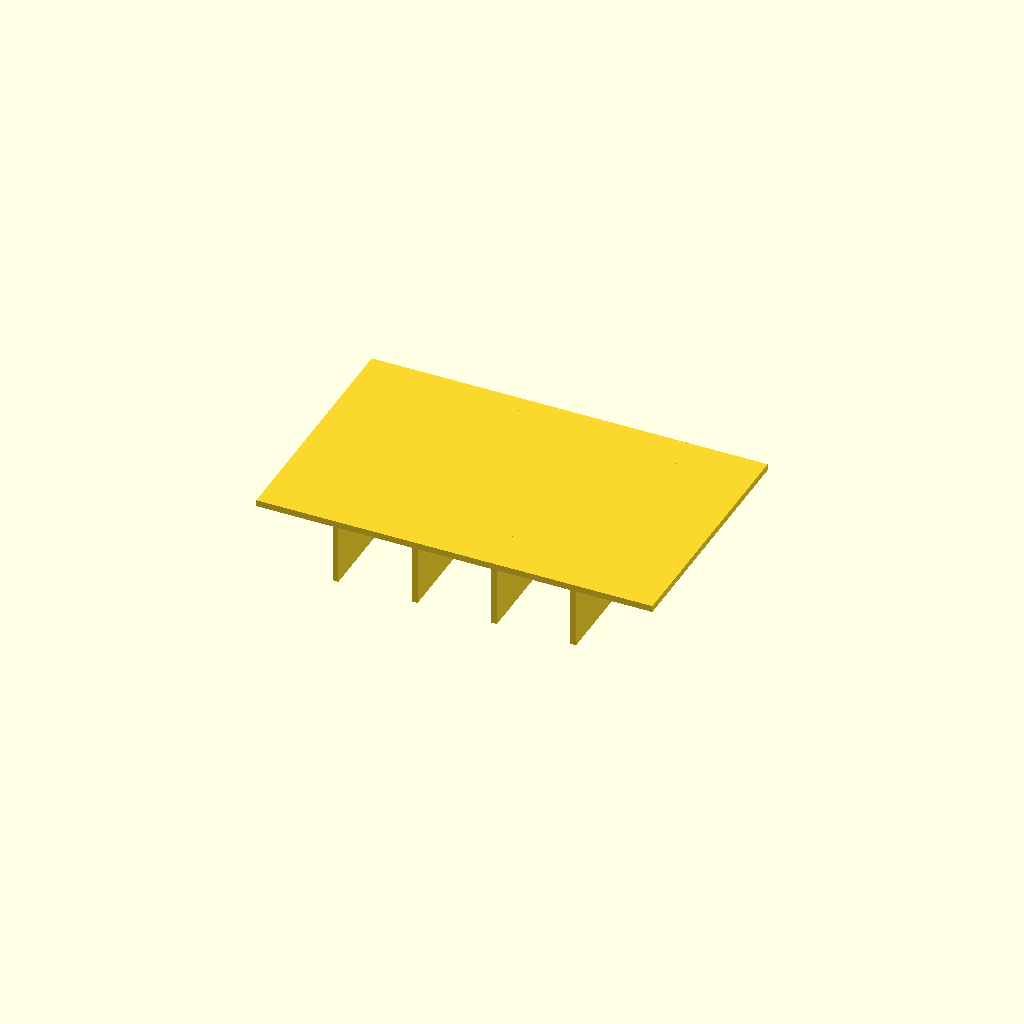
Cell 1 — every parameter at its default value.
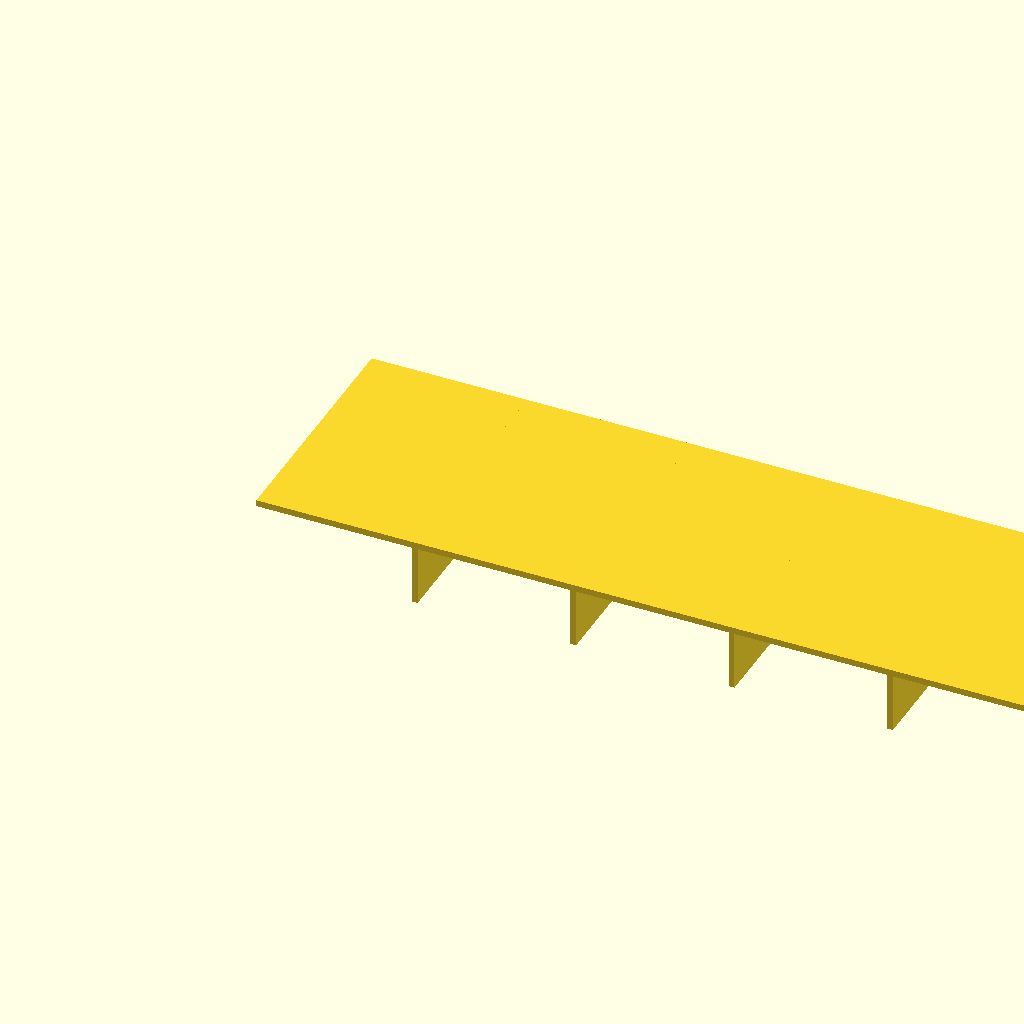
Cell 2: panel_l = 160 (everything else at default).
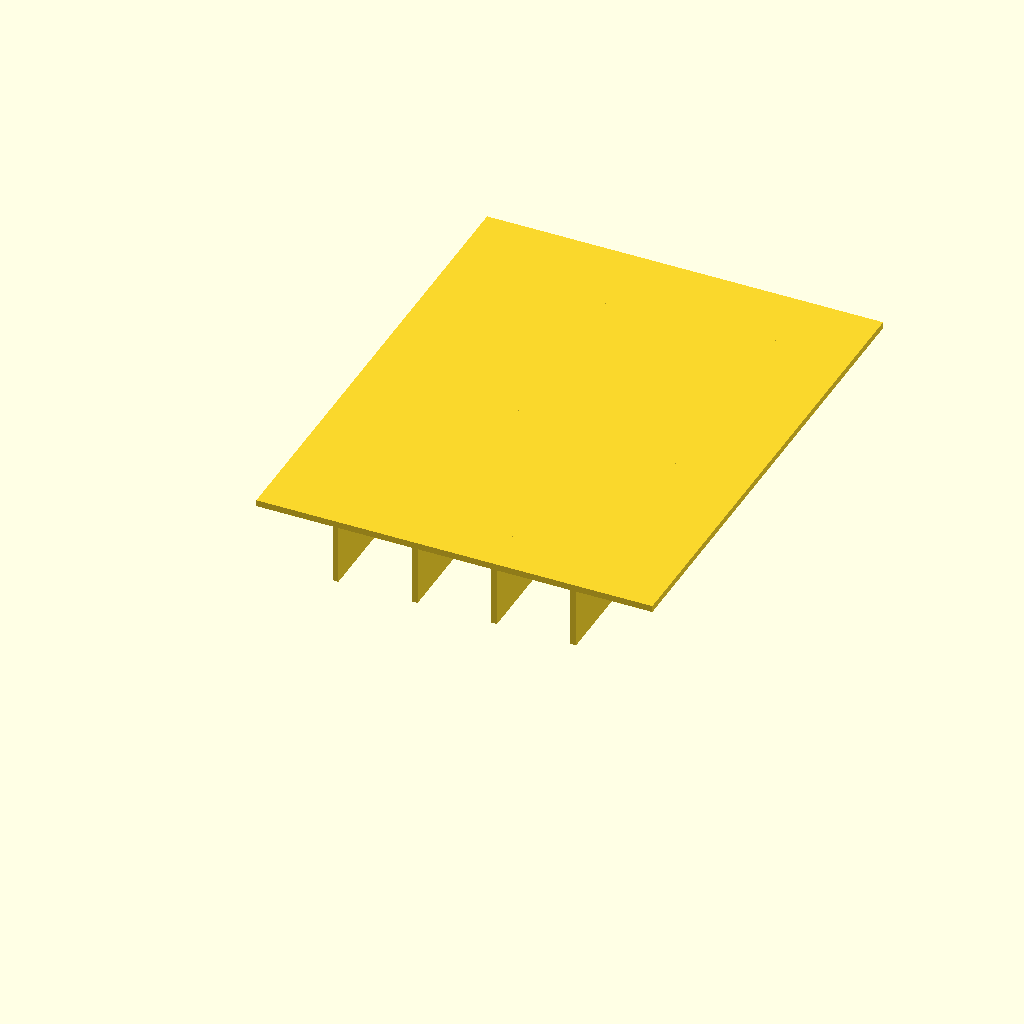
Cell 3 — panel_w set to 100, the other parameters unchanged.
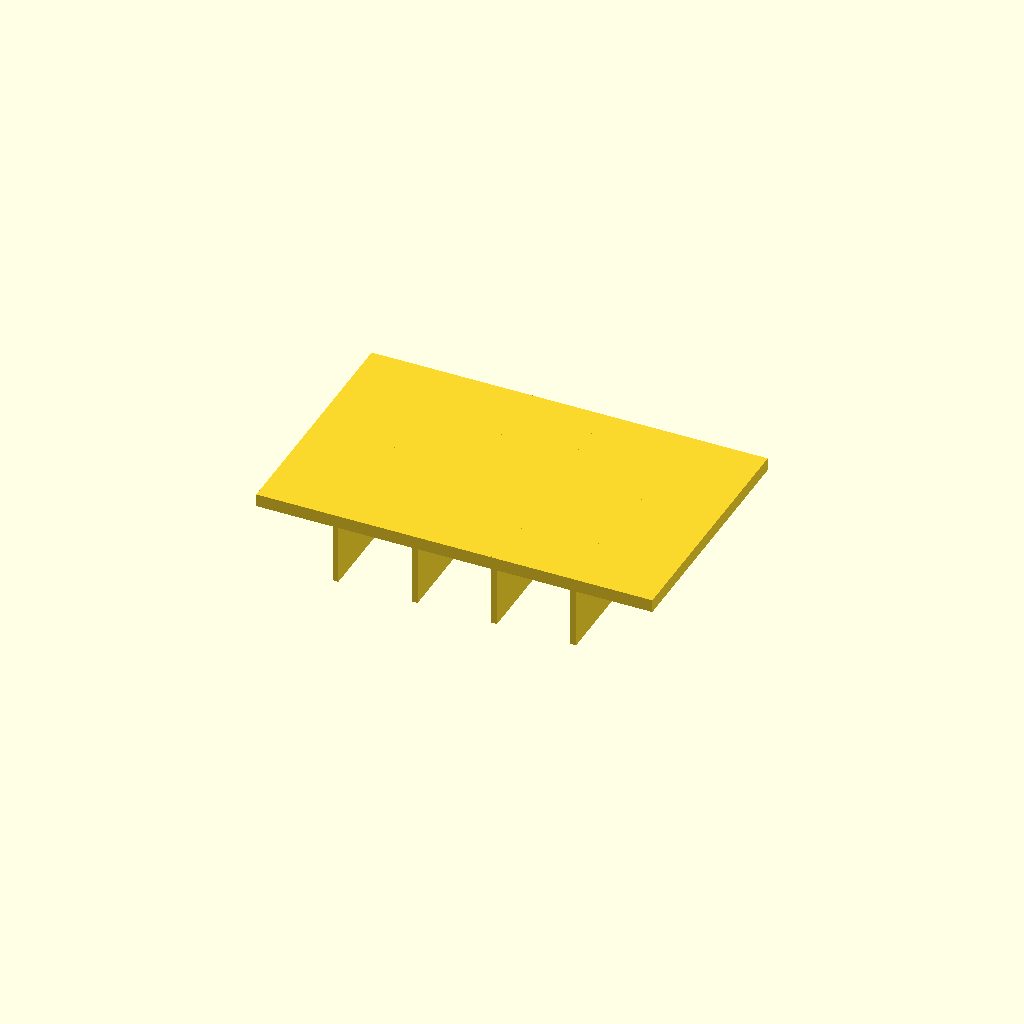
Cell 4 — panel_t set to 2.6, the other parameters unchanged.
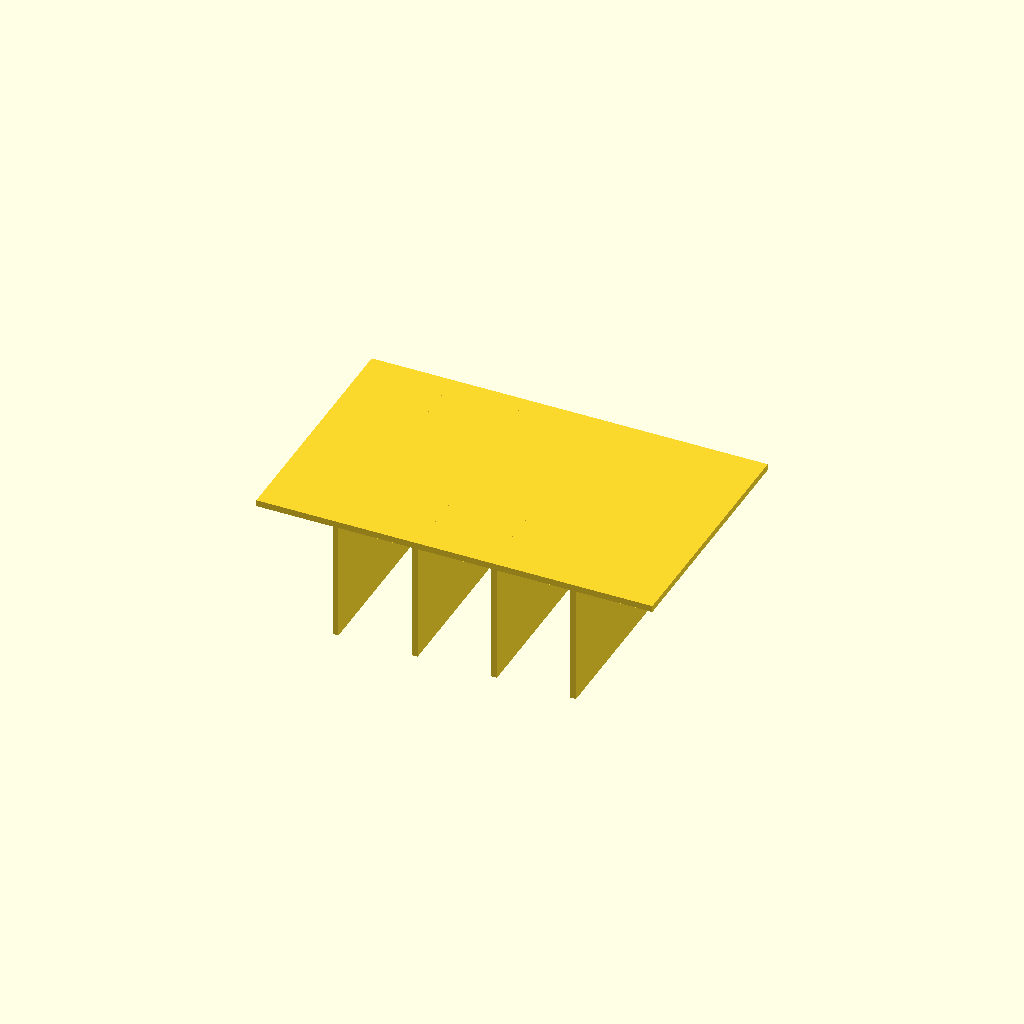
Cell 5: the same model with rib_h = 24.
All cells are drawn from one camera (rotation 55°, 0°, 25°, orthographic, colour scheme Cornfield), so only the parameter changes between them.
OpenSCAD source file optional_data/data/scale1/thinwalls/part_0019.scad:
$fn = 32;

// ----------------------------------------------------------------------
// Ribbed panel: 1.3 mm panel
// ----------------------------------------------------------------------

// --- parameters (mm) ---
panel_l = 80;             // panel length, X
panel_w = 50;             // panel width, Y
panel_t = 1.3;            // panel thickness, Z
rib_t = 1.2;              // rib thickness
rib_h = 12;               // rib height below the panel
ribs = 4;                 // number of ribs

total_h = panel_t + rib_h;  // overall height

union() {
  cube([panel_l, panel_w, panel_t]);
  for (i = [1 : ribs])
    translate([i * panel_l / (ribs + 1) - rib_t / 2, 0, -rib_h])
      cube([rib_t, panel_w, rib_h + panel_t]);
}
Parameter table extracted from the source (name, type, default, range or options):
panel_l: number, default 80
panel_w: number, default 50
panel_t: number, default 1.3
rib_t: number, default 1.2
rib_h: number, default 12
ribs: number, default 4
